Photos from the image-classification dataset "PlantVillage_Split" in the GitHub repository rhoust123/Plant_Disease_Classifier. Its 15 classes are: pepper bell bacterial spot, pepper bell healthy, potato early blight, potato late blight, potato healthy, tomato bacterial spot, tomato early blight, tomato late blight, tomato leaf mold, tomato septoria leaf spot, tomato spider mites two spotted spider mite, tomato target spot, tomato yellow leaf curl virus, tomato mosaic virus, tomato healthy.

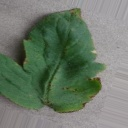
Label: tomato bacterial spot

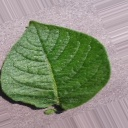
Label: potato healthy

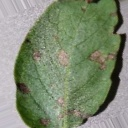
Label: potato early blight

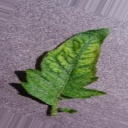
Label: tomato mosaic virus

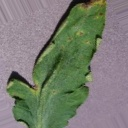
Label: tomato septoria leaf spot

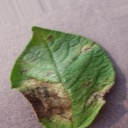
Label: potato late blight
